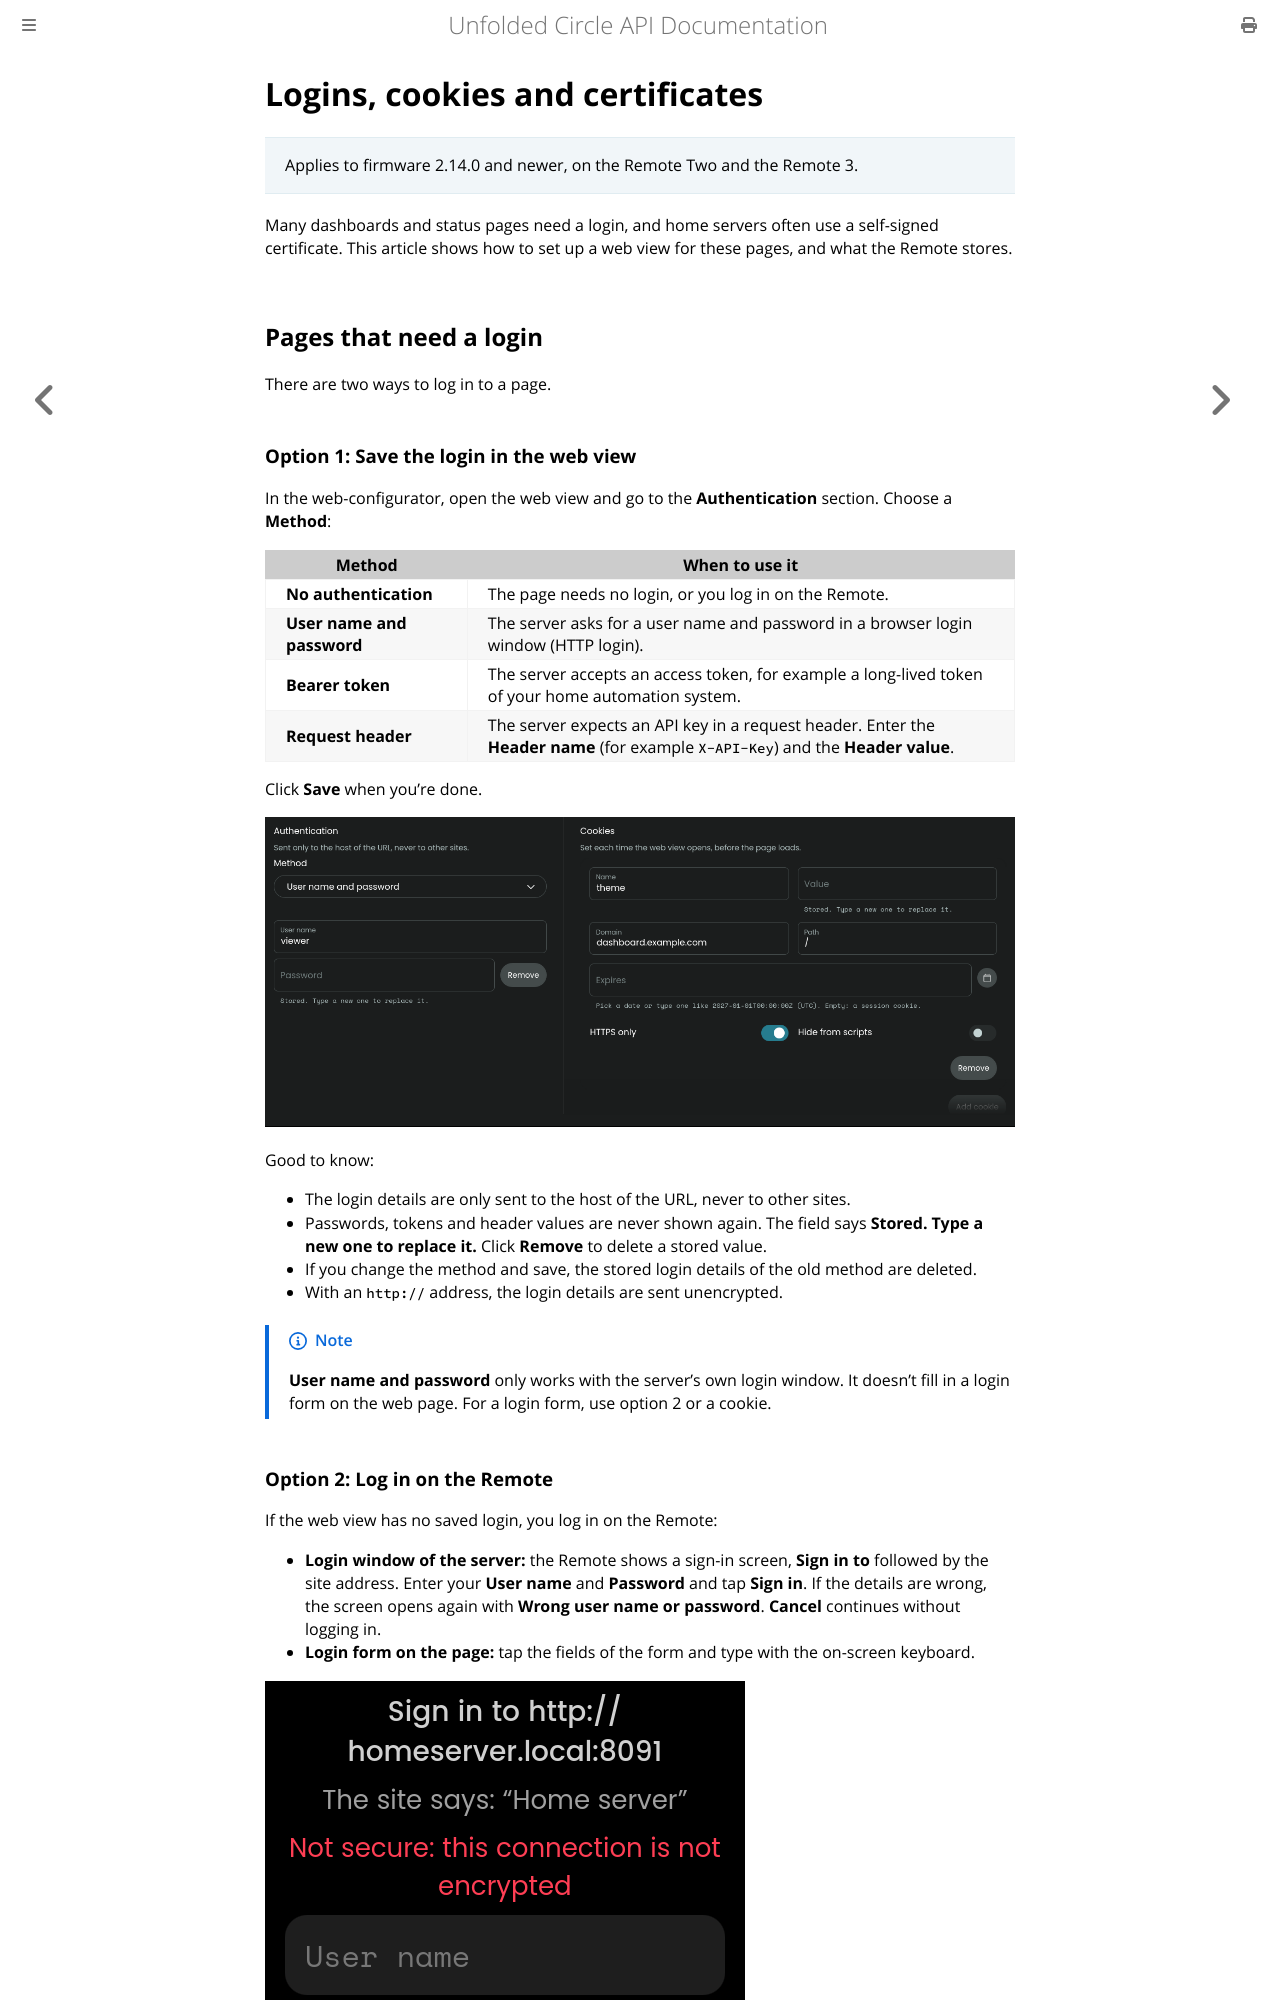

repository: unfoldedcircle/core-api · page: user-guide/web-views/logins-cookies-certificates.html · generator: mdbook

# Logins, cookies and certificates

> Applies to firmware 2.14.0 and newer, on the Remote Two and the Remote 3.

Many dashboards and status pages need a login, and home servers often use a self-signed certificate. This article shows how to set up a web view for these pages, and what the Remote stores.

## Pages that need a login

There are two ways to log in to a page.

### Option 1: Save the login in the web view

In the web-configurator, open the web view and go to the **Authentication** section. Choose a **Method**:

| Method | When to use it |
|---|---|
| **No authentication** | The page needs no login, or you log in on the Remote. |
| **User name and password** | The server asks for a user name and password in a browser login window (HTTP login). |
| **Bearer token** | The server accepts an access token, for example a long-lived token of your home automation system. |
| **Request header** | The server expects an API key in a request header. Enter the **Header name** (for example `X-API-Key`) and the **Header value**. |

Click **Save** when you're done.

![The Authentication and Cookies sections](images/wc-07-editor-login.png)

Good to know:

- The login details are only sent to the host of the URL, never to other sites.
- Passwords, tokens and header values are never shown again. The field says **Stored. Type a new one to replace it.** Click **Remove** to delete a stored value.
- If you change the method and save, the stored login details of the old method are deleted.
- With an `http://` address, the login details are sent unencrypted.

> [!NOTE]
> **User name and password** only works with the server's own login window. It doesn't fill in a login form on the web page. For a login form, use option 2 or a cookie.
